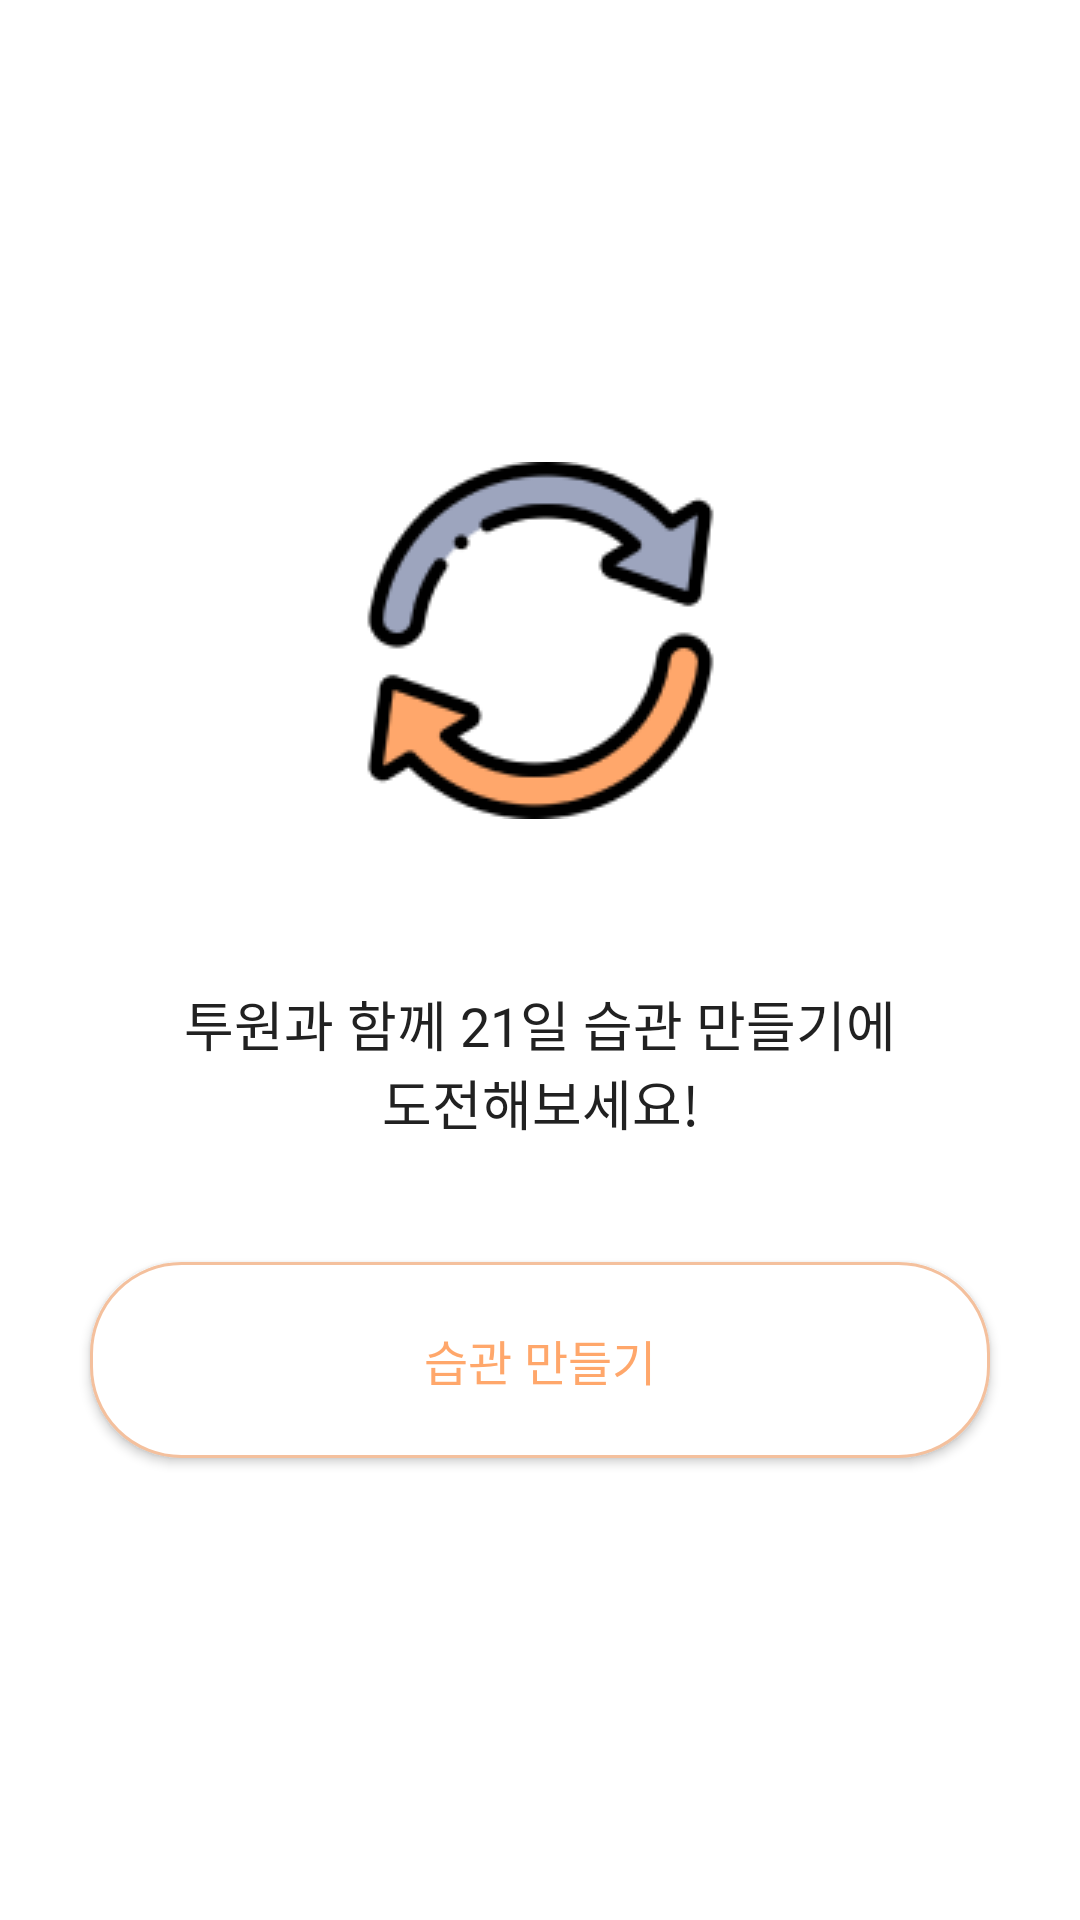

Write the Android layout XML for this screen, with the resource values it uses.
<!-- AndroidManifest.xml: application theme Theme.TwoOne -->
<!-- res/layout/activity_on_boarding.xml -->
<?xml version="1.0" encoding="utf-8"?>
<androidx.constraintlayout.widget.ConstraintLayout xmlns:android="http://schemas.android.com/apk/res/android"
    xmlns:app="http://schemas.android.com/apk/res-auto"
    xmlns:tools="http://schemas.android.com/tools"
    android:layout_width="match_parent"
    android:layout_height="match_parent"
    tools:context=".OnBoardingActivity">


    <ImageView
        android:id="@+id/iv_on_boarding_logo"
        android:layout_width="wrap_content"
        android:layout_height="wrap_content"
        android:layout_marginTop="154dp"
        android:src="@drawable/img_logo"
        app:layout_constraintEnd_toEndOf="parent"
        app:layout_constraintStart_toStartOf="parent"
        app:layout_constraintTop_toTopOf="parent" />

    <TextView
        android:id="@+id/tv_on_boarding_title"
        android:layout_width="match_parent"
        android:layout_height="wrap_content"
        android:layout_marginHorizontal="56dp"
        android:layout_marginTop="55dp"
        android:gravity="center"
        android:text="@string/on_boarding_title"
        android:textAppearance="@style/TextAppearance.AppCompat.title1"
        app:layout_constraintTop_toBottomOf="@id/iv_on_boarding_logo"
        android:textColor="@color/color_gray_900"/>

    <androidx.appcompat.widget.AppCompatButton
        android:id="@+id/btn_on_boarding"
        android:layout_width="match_parent"
        android:layout_height="wrap_content"
        android:layout_marginHorizontal="30dp"
        android:layout_marginTop="40dp"
        android:background="@drawable/rectangle_main2_radius_30"
        android:minHeight="0dp"
        android:paddingVertical="21dp"
        android:text="@string/on_boarding_btn"
        android:textAppearance="@style/TextAppearance.AppCompat.title2"
        android:textColor="@color/color_main1"
        app:layout_constraintTop_toBottomOf="@id/tv_on_boarding_title" />

</androidx.constraintlayout.widget.ConstraintLayout>
<!-- resources referenced by this layout -->
<resources>
  <color name="color_gray_900">#212121</color>
  <color name="color_main1">#FFA76B</color>
  <!-- drawable img_logo: png bitmap (drawable, 8044 bytes) -->
  <!-- drawable rectangle_main2_radius_30 (drawable) -->
  <?xml version="1.0" encoding="utf-8"?>
  <shape xmlns:android="http://schemas.android.com/apk/res/android"
      android:shape="rectangle">
  
      <corners android:radius="30dp" />
      <stroke
          android:width="1dp"
          android:color="@color/color_main2" />
      <solid android:color="@color/white" />
  
  </shape>
  <string name="on_boarding_btn">습관 만들기</string>
  <string name="on_boarding_title">투원과 함께 21일 습관 만들기에 도전해보세요!</string>
  <style name="TextAppearance.AppCompat.title1">
          <item name="android:textSize">18sp</item>
          <item name="android:textColor">@color/color_gray_900</item>
          <item name="fontFamily">@font/nanum_square_round_bold</item>
          <item name="lineHeight">29.7sp</item>
      </style>
  <style name="TextAppearance.AppCompat.title2">
          <item name="android:textSize">16sp</item>
          <item name="android:textColor">@color/color_gray_900</item>
          <item name="fontFamily">@font/nanum_square_round_bold</item>
          <item name="lineHeight">26.4sp</item>
      </style>
  <style name="Theme.TwoOne" parent="Theme.MaterialComponents.DayNight.NoActionBar">
          
          <item name="colorPrimary">@color/color_main1</item>
          <item name="colorPrimaryVariant">@color/color_main3</item>
          <item name="colorOnPrimary">@color/white</item>
          
          <item name="colorSecondary">@color/color_main2</item>
          <item name="colorSecondaryVariant">@color/color_main3</item>
          <item name="colorOnSecondary">@color/white</item>
          
          <item name="android:statusBarColor">?attr/colorPrimaryVariant</item>
          
      </style>
  <color name="color_main2">#F4C09D</color>
  <color name="white">#FFFFFFFF</color>
  <color name="color_main3">#FFE7C1</color>
</resources>
